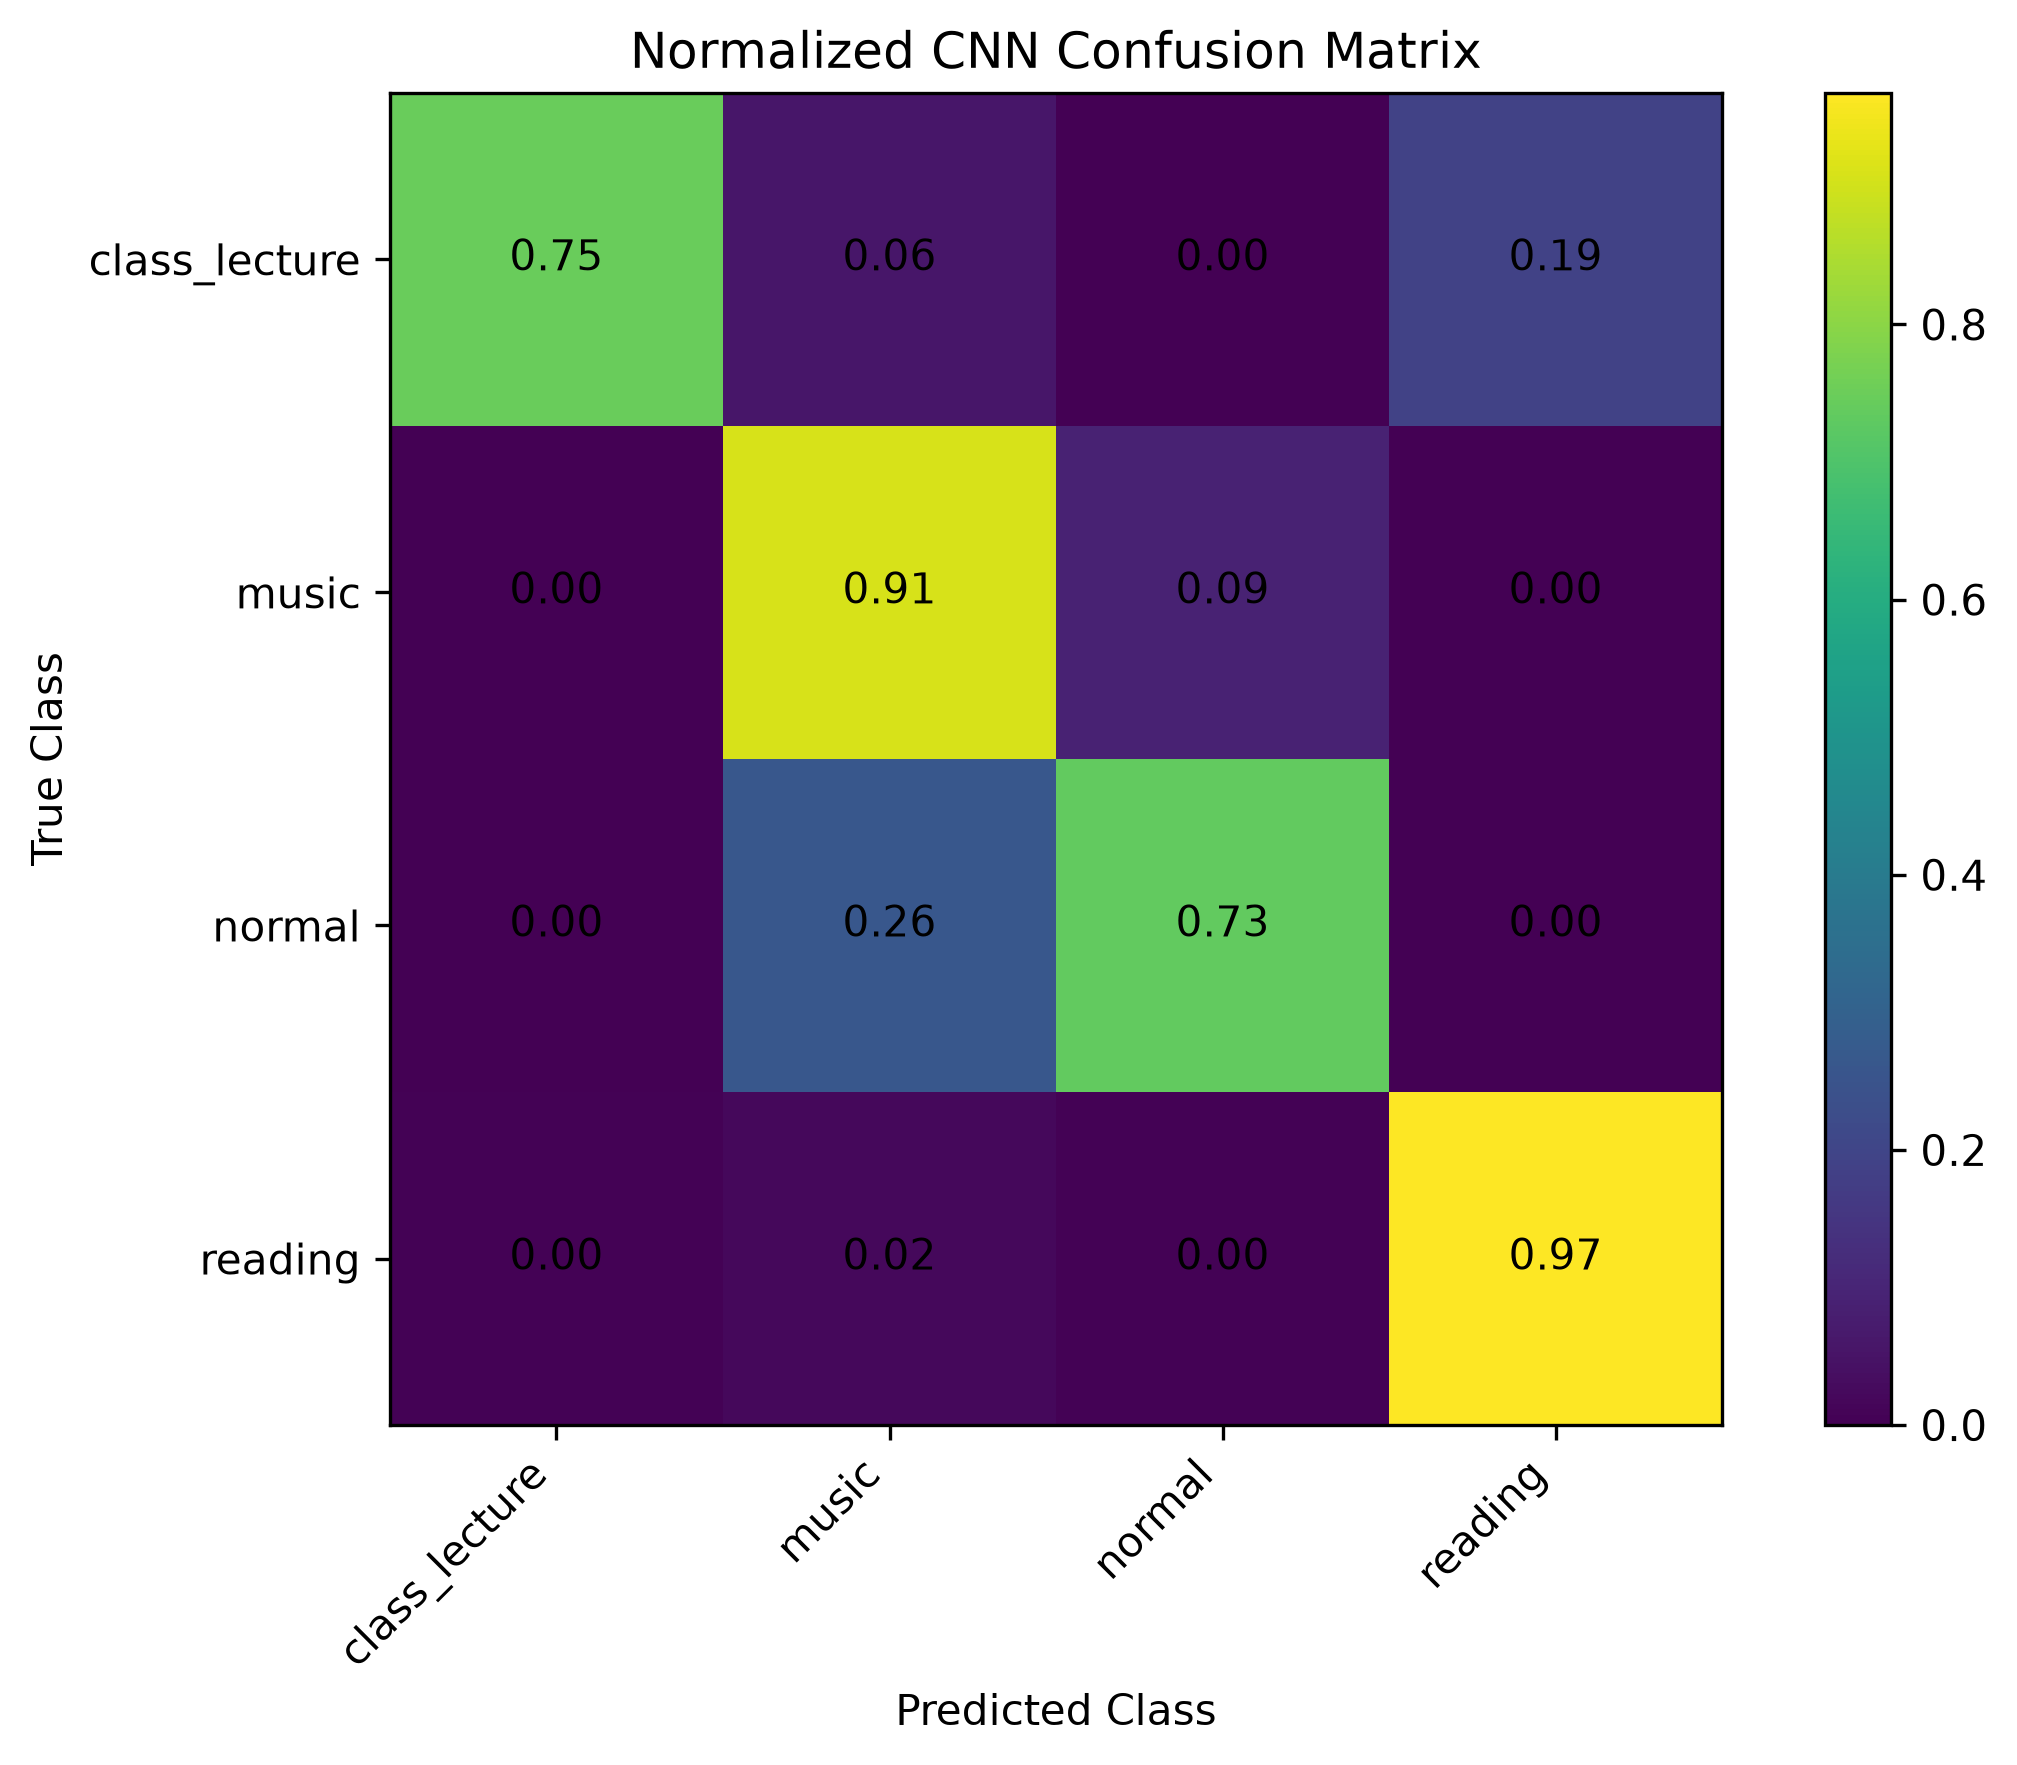

The data file committed next to this chart (first rows):
, class_lecture, music, normal, reading
class_lecture, 0.7463, 0.05941, 0.002534, 0.1917
music, 0.0, 0.9079, 0.09206, 0.0
normal, 0.0, 0.2646, 0.735, 0.0003964
reading, 0.00463, 0.02251, 0.00447, 0.9684
